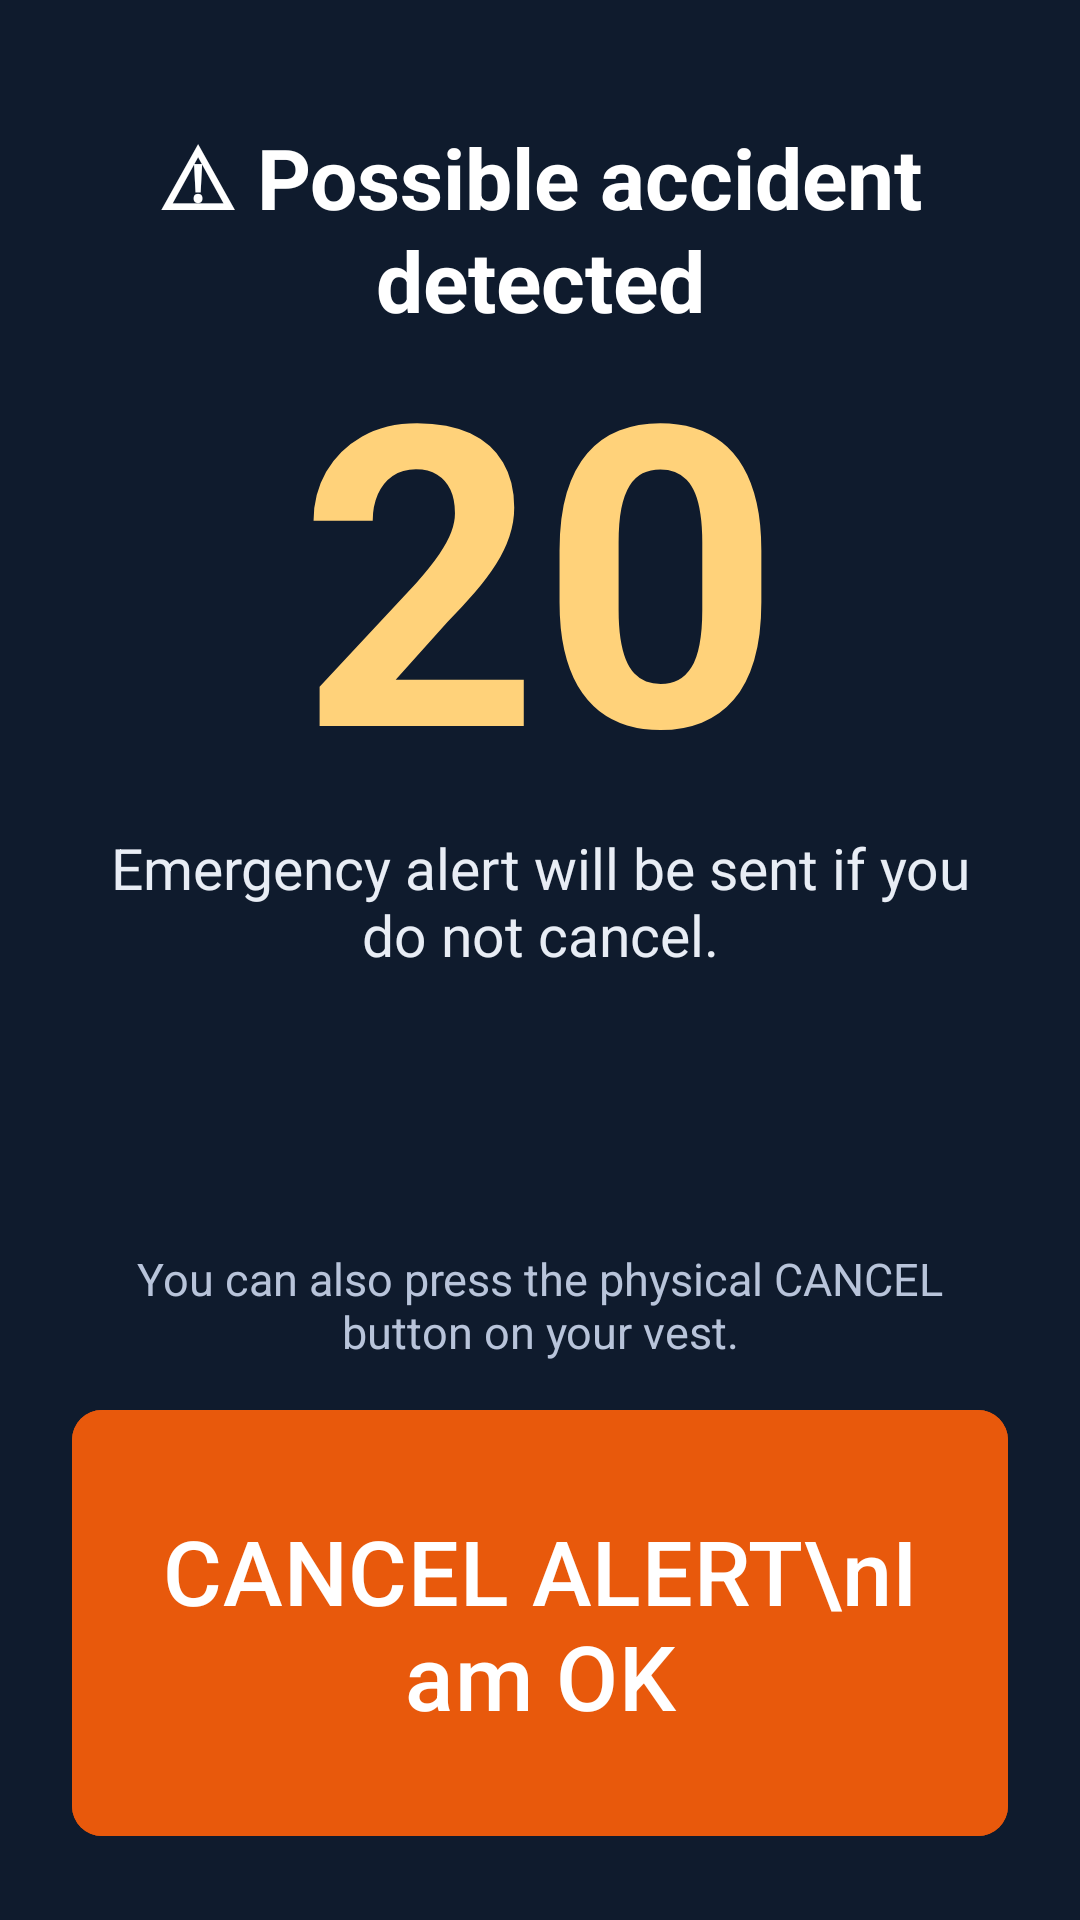

Here is an Android app screen rendered from its layout file. Give the layout XML and the strings, colors and styles it references.
<!-- AndroidManifest.xml: activity theme Theme.RideGuard.NoBar -->
<!-- res/layout/activity_countdown.xml -->
<?xml version="1.0" encoding="utf-8"?>
<LinearLayout xmlns:android="http://schemas.android.com/apk/res/android" android:layout_width="match_parent" android:layout_height="match_parent"
    android:orientation="vertical" android:gravity="center_horizontal" android:padding="24dp" android:background="@color/navy" android:keepScreenOn="true">
    <TextView android:id="@+id/simLabel" android:layout_width="wrap_content" android:layout_height="wrap_content" android:background="@color/amberBright"
        android:textColor="#3B2600" android:textStyle="bold" android:padding="6dp" android:text="TEST – SIMULATED ACCIDENT" android:visibility="gone"/>
    <TextView android:layout_width="wrap_content" android:layout_height="wrap_content" android:text="⚠ Possible accident detected" android:textColor="@color/white"
        android:textSize="28sp" android:textStyle="bold" android:gravity="center" android:layout_marginTop="16dp"/>
    <TextView android:id="@+id/seconds" android:layout_width="wrap_content" android:layout_height="wrap_content" android:text="20" android:textColor="@color/amberBright"
        android:textSize="140sp" android:textStyle="bold" android:includeFontPadding="false" android:accessibilityLiveRegion="polite"/>
    <TextView android:id="@+id/message" android:layout_width="match_parent" android:layout_height="wrap_content" android:gravity="center" android:textColor="#E8EDF5" android:textSize="19sp"
        android:text="Emergency alert will be sent if you do not cancel."/>
    <TextView android:id="@+id/locationStatus" android:layout_width="wrap_content" android:layout_height="wrap_content" android:layout_marginTop="12dp"
        android:textColor="#B8C4DA" android:textSize="15sp"/>
    <View android:layout_width="0dp" android:layout_height="0dp" android:layout_weight="1"/>
    <TextView android:layout_width="match_parent" android:layout_height="wrap_content" android:gravity="center" android:textColor="#B8C4DA" android:textSize="15sp"
        android:text="You can also press the physical CANCEL button on your vest."/>
    <com.google.android.material.button.MaterialButton android:id="@+id/cancelBtn" style="@style/BigButton" android:minHeight="150dp" android:textSize="30sp"
        android:text="CANCEL ALERT\nI am OK" android:backgroundTint="#E8590C" android:textColor="@color/white" android:contentDescription="Cancel alert, I am OK"/>
</LinearLayout>
<!-- resources referenced by this layout -->
<resources>
  <color name="amberBright">#FFD27A</color>
  <color name="navy">#0F1B2D</color>
  <color name="white">#FFFFFF</color>
  <style name="BigButton" parent="RgButton">
          <item name="android:layout_width">match_parent</item>
          <item name="android:layout_height">wrap_content</item>
          <item name="android:minHeight">68dp</item>
          <item name="android:textSize">18sp</item>
          <item name="android:layout_marginTop">12dp</item>
      </style>
  <style name="Theme.RideGuard.NoBar" parent="Theme.RideGuard">
          <item name="windowActionBar">false</item>
          <item name="windowNoTitle">true</item>
      </style>
  <style name="RgButton" parent="Widget.Material3.Button">
          <item name="android:minHeight">56dp</item>
          <item name="android:textSize">16sp</item>
          <item name="cornerRadius">10dp</item>
      </style>
  <style name="Theme.RideGuard" parent="Theme.Material3.Light">
          <item name="colorPrimary">@color/navy</item>
          <item name="colorOnPrimary">@color/white</item>
          <item name="colorSecondary">@color/red</item>
          <item name="android:colorBackground">@color/paper</item>
          <item name="android:windowBackground">@color/paper</item>
          <item name="android:statusBarColor">@color/navy</item>
          <item name="actionBarTheme">@style/ThemeOverlay.RideGuard.ActionBar</item>
          <item name="actionBarStyle">@style/RgActionBar</item>
          <item name="materialButtonStyle">@style/RgButton</item>
      </style>
  <color name="red">#B3241B</color>
  <color name="paper">#F3F5F8</color>
  <style name="ThemeOverlay.RideGuard.ActionBar" parent="ThemeOverlay.Material3.Dark.ActionBar">
          <item name="colorSurface">@color/navy</item>
          <item name="colorOnSurface">@color/white</item>
      </style>
  <style name="RgActionBar" parent="Widget.Material3.ActionBar.Solid">
          <item name="background">@color/navy</item>
      </style>
</resources>
